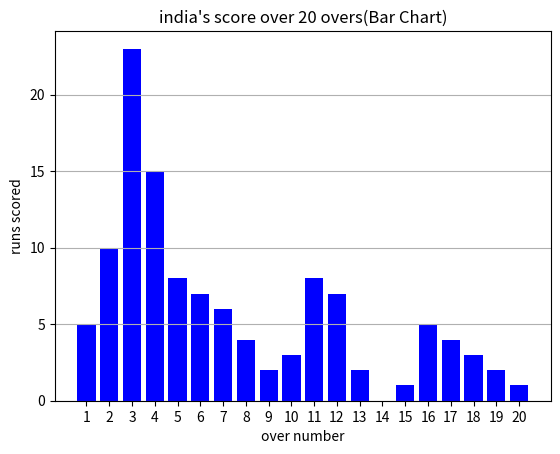

Write Python code to recreate this figure.
import matplotlib.pyplot as plt
import numpy as np
overs = np.arange(1,21)
scores =[5,10,23,15,8,7,6,4,2,3,8,7,2,0,1,5,4,3,2,1]
plt.bar(overs,scores,color="blue")
plt.title("india's score over 20 overs(Bar Chart)")
plt.xlabel("over number")
plt.ylabel("runs scored")
plt.xticks(overs)
plt.grid(axis='y',linestyle='-')
plt.show()
